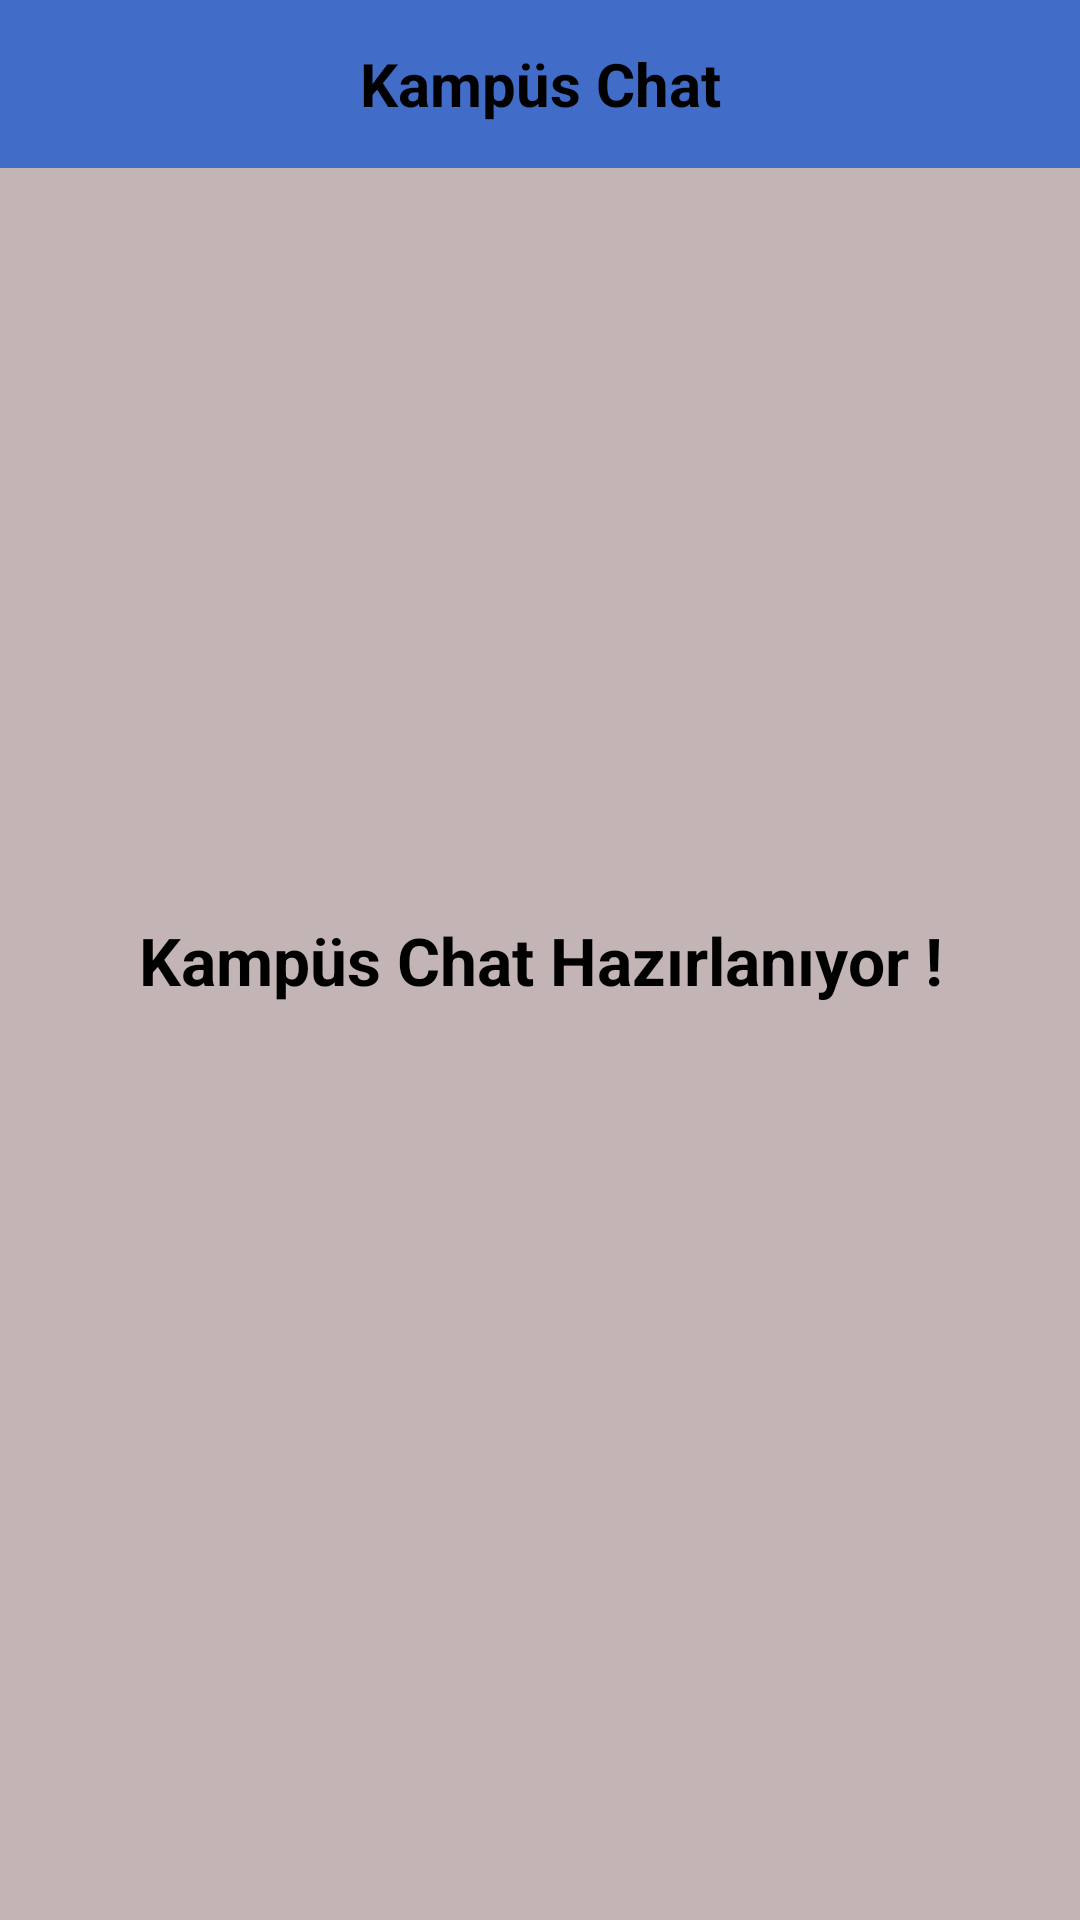

This screen was rendered from an Android layout file. Write that file and the resources it references.
<!-- AndroidManifest.xml: application theme Theme.AkdenizSosyal -->
<!-- res/layout/fragment_chat_page.xml -->
<?xml version="1.0" encoding="utf-8"?>
<FrameLayout xmlns:android="http://schemas.android.com/apk/res/android"
    xmlns:tools="http://schemas.android.com/tools"
    android:layout_width="match_parent"
    android:layout_height="match_parent"
    android:background="@color/main_color"
    tools:context=".ChatPage">

    <LinearLayout
        android:layout_width="match_parent"
        android:layout_height="match_parent"
        android:orientation="vertical">

        <TextView
            android:id="@+id/txtClubNameDesc"
            android:layout_width="match_parent"
            android:layout_height="56dp"
            android:background="@color/button_color"
            android:gravity="center"
            android:padding="14dp"
            android:text="Kampüs Chat"
            android:textColor="@color/black"
            android:textSize="20dp"
            android:textStyle="bold" />

        <androidx.viewpager.widget.ViewPager
            android:id="@+id/chat_page_viewPager"
            android:layout_width="match_parent"
            android:layout_height="match_parent" />
    </LinearLayout>

    <TextView
        android:layout_width="match_parent"
        android:layout_height="match_parent"
        android:gravity="center"
        android:text="Kampüs Chat Hazırlanıyor !"
        android:textColor="@color/black"
        android:textSize="22sp"
        android:textStyle="bold" />

</FrameLayout>
<!-- resources referenced by this layout -->
<resources>
  <color name="black">#FF000000</color>
  <color name="button_color">#416CC7</color>
  <color name="main_color">#C3B5B5</color>
  <style name="Theme.AkdenizSosyal" parent="Theme.MaterialComponents.DayNight.NoActionBar">
          
          <item name="colorPrimary">@color/button_color</item>
          <item name="colorPrimaryVariant">@color/top_color</item>
          <item name="colorOnPrimary">@color/white</item>
          
          <item name="colorSecondary">@color/teal_200</item>
          <item name="colorSecondaryVariant">@color/teal_700</item>
          <item name="colorOnSecondary">@color/black</item>
          
          <item name="android:statusBarColor" tools:targetApi="l">?attr/colorPrimaryVariant</item>
          
      </style>
  <color name="top_color">#244CA1</color>
  <color name="white">#FFFFFFFF</color>
  <color name="teal_200">#010707</color>
  <color name="teal_700">#FF018786</color>
</resources>
